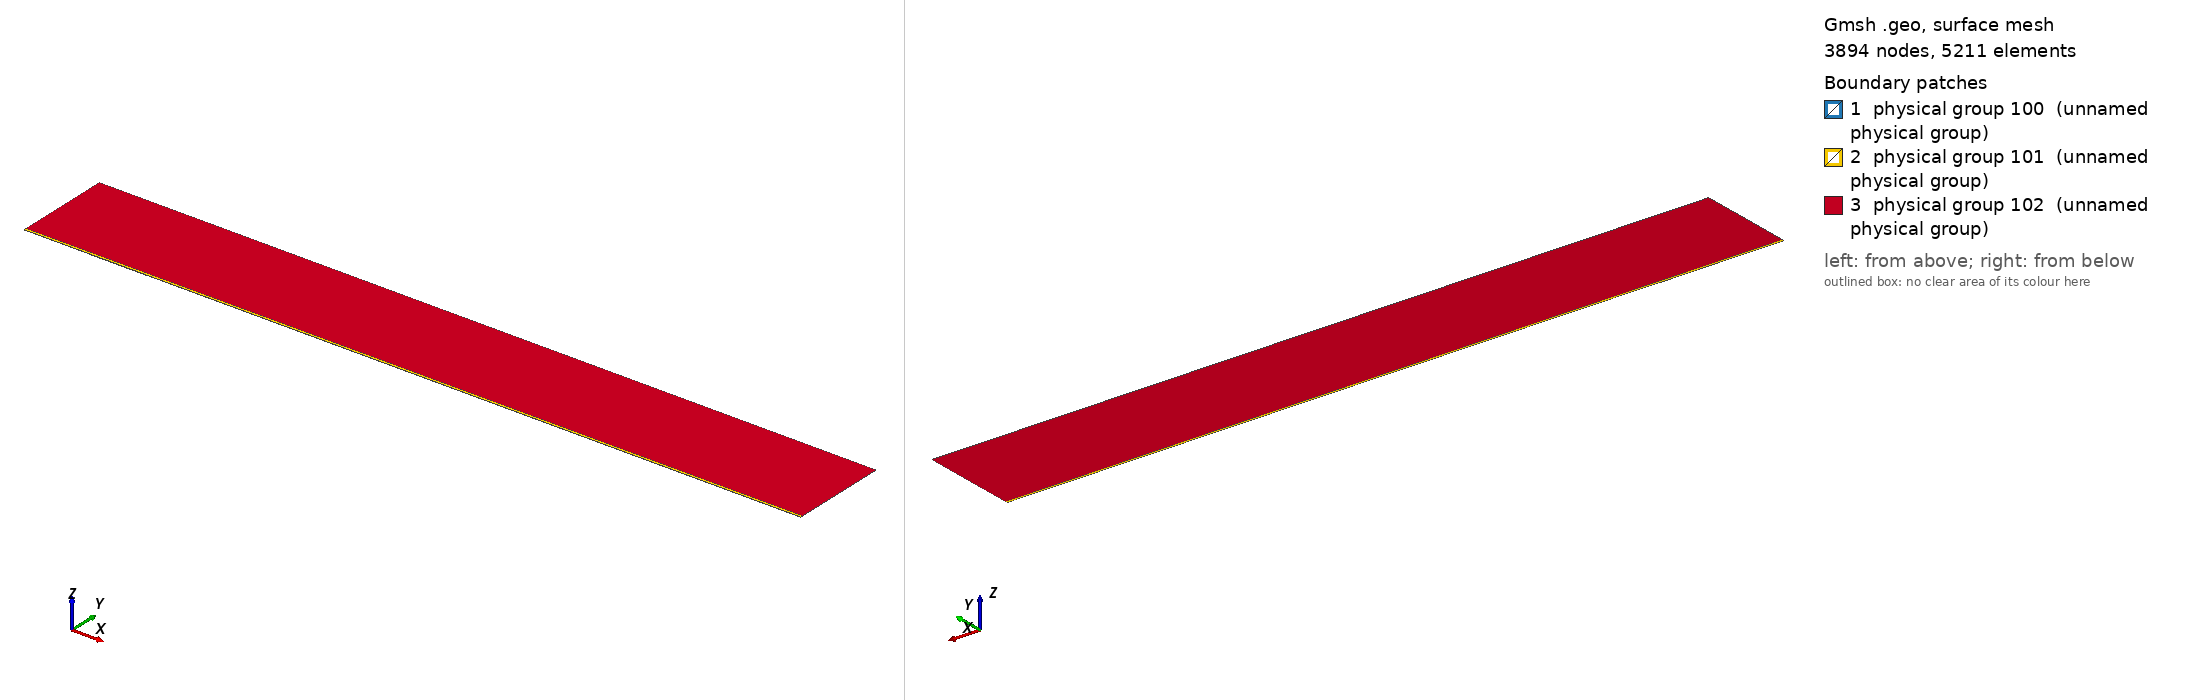

Gmsh geometry script, surface-meshed: 3894 nodes, 5211 surface elements. Boundary patches (legend numbers): 1 physical group 100 (unnamed physical group), 2 physical group 101 (unnamed physical group), 3 physical group 102 (unnamed physical group). Left view from above one corner, right view from below the opposite corner. Legend entries are the model's physical surfaces. The drawing asked Gmsh for element sizes between 1% and 20% of the model's largest extent; the script's own settings can give other sizes.

=== mesh.geo (drawn) ===
// Macro parameters
deltaStar = 1;
D = 0.5 * deltaStar; // depth of the gap 
W = 90 * deltaStar; // width of the gap
r = 16; // length of non-constant quads upstream and downstream of the gap
s = 8; // length of non-constant quads left and right inside the gap
BL = 0.25 * deltaStar; // height of the second layer of quad elements
BL_upper = 3.5 * deltaStar; // height of the third layer of quad elements
x0 = 100 * deltaStar; // x distance from inflow to gap
lengthOutflow = 1000 * deltaStar; // length after the gap
x3 = W + lengthOutflow; // last point of the domain
height = 150 * deltaStar; // height of the triangular region
triagHeightRegion_inflow = height - BL - BL_upper; // height of the triangular region

// Micro parameters
dx = 0.2; // dx of square elements near the leading and trailing edge of the gap (most resolution-demanding points in the domain)
dy = 1.25 * dx; 
size_triag_v_top = 64; // size of the elements in the upper triangular region

// All the value below are between 0 and 1. =1  means the elements are all equal in size. Avoid using values very close to 1, because we dividing by log(p) in the formula.
dy_in_v_right = 1.5; // heighest quad in the upper layer of quads, in the right part of the gap
dy_in_v_left = 1.75; // heighest quad in the upper layer of quads, in the left part of the gap

// fit (check the file scripts/fit_gmsh.py for more details)
p_in_v_left = 1.0335663036230878 - 1.0234149444433507/(W - 0.8098798097181781)^0.5991729377115732; // densitiy concentration of elements inside the gap, vertically, near the left wall.
p_in_v_right = 1.008073572191136 - 1.1471875292840257/(W - 1.2941255994826328)^0.7890392764815325; // densitiy concentration of elements inside the gap, vertically, near the right wall.
p_in_h_bottom = 0.9; // densitiy concentration of elements inside the gap, horizontally. 
p_in_h_top = 0.9; // densitiy concentration of elements inside the gap, horizontally. 

p_out_h = 0.5; // densitiy concentration of elements outside the gap, horizontally.
p_out_h_upper = 0.5; // densitiy concentration of elements outside the gap, horizontally on the upper layer of quads
p_out_v_inflow_dense = 0.8; // densitiy concentration of elements outside the gap, vertically, near the inflow and the gap
p_out_v_inflow_sparse = 0.99; // densitiy concentration of elements outside the gap, vertically, near the inflow and far from the gap
p_out_v_outflow_dense = 0.9; // densitiy concentration of elements outside the gap, vertically, near the outflow and the gap
p_out_v_outflow_sparse = 0.995; // densitiy concentration of elements outside the gap, vertically, near the outflow and far from the gap
p_triag_h_inflow = 0.8; // densitiy concentration of elements in the triangular region of the domain, horizontally.
p_triag_h_outflow = p_triag_h_inflow; // densitiy concentration of elements in the triangular region of the domain, horizontally.

enlarge_triag_inflow = 1.1; // heigher the value, larger the elements in the triangular region near the inflow
enlarge_triag_outflow = 1.1; // heigher the value, larger the elements in the triangular region near the outflow

// Automated parameters 
a_in_v_right = dx / (W / 2);
a_in_v_left = dx / (W / 2);
a_in_h_bottom = dy / (D / 2);
a_in_h_top = dx / (D / 2);
a_out_h = dx / BL;
a_out_v_inflow_dense = dx / r;
a_out_v_outflow_dense = dx / r;

// for the derivation of the formula, see file 20250123_gmshFormula.md in the docs folder
N_in_v_right = Ceil( Log (a_in_v_right / (1 - p_in_v_right + a_in_v_right * p_in_v_right)) / Log(p_in_v_right) );
N_in_v_left = Ceil( Log (a_in_v_left / (1 - p_in_v_left + a_in_v_left * p_in_v_left)) / Log(p_in_v_left) );
N_in_h_bottom = Ceil( Log (a_in_h_bottom / (1 - p_in_h_bottom + a_in_h_bottom * p_in_h_bottom)) / Log(p_in_h_bottom) );
N_in_h_top = Ceil( Log (a_in_h_top / (1 - p_in_h_top + a_in_h_top * p_in_h_top)) / Log(p_in_h_top) );
N_out_h = Ceil( Log (a_out_h / (1 - p_out_h + a_out_h * p_out_h)) / Log(p_out_h) ) + 1; // + 1 is to correct the fact that the distance is too small to properly approximate the dx length
N_out_v_inflow_dense = Ceil( Log (a_out_v_inflow_dense / (1 - p_out_v_inflow_dense + a_out_v_inflow_dense * p_out_v_inflow_dense)) / Log(p_out_v_inflow_dense) );
N_out_v_outflow_dense = Ceil( Log (a_out_v_outflow_dense / (1 - p_out_v_outflow_dense + a_out_v_outflow_dense * p_out_v_outflow_dense)) / Log(p_out_v_outflow_dense) );

p_for_a_out_v_inflow_sparse_computation = p_out_v_inflow_dense;
p_for_a_out_v_outflow_sparse_computation = (p_out_v_outflow_dense + p_out_v_outflow_dense) / 2;
a_out_v_inflow_sparse = r / (x0 - r) * (1 - p_for_a_out_v_inflow_sparse_computation) / (1 - p_for_a_out_v_inflow_sparse_computation^(N_out_v_inflow_dense + 1));
a_out_v_outflow_sparse = r / (lengthOutflow - r) * (1 - p_for_a_out_v_outflow_sparse_computation) / (1 - p_for_a_out_v_outflow_sparse_computation^(N_out_v_outflow_dense + 1));

N_out_v_inflow_sparse = Ceil( Log(a_out_v_inflow_sparse / (1 - p_out_v_inflow_sparse + a_out_v_inflow_sparse * p_out_v_inflow_sparse)) / Log(p_out_v_inflow_sparse) );
N_out_v_outflow_sparse = Ceil( Log(a_out_v_outflow_sparse / (1 - p_out_v_outflow_sparse + a_out_v_outflow_sparse * p_out_v_outflow_sparse)) / Log(p_out_v_outflow_sparse) );


// second layer of quads
a_out_h_upper = (BL) / (BL_upper) * (1 - p_out_h) / (1 - p_out_h^(N_out_h + 1));
N_out_h_upper = Ceil( Log(a_out_h_upper / (1 - p_out_h_upper + a_out_h_upper * p_out_h_upper)) / Log(p_out_h_upper) );

// ---------------------------
// for triangular region
// ---------------------------
a_triag_h_inflow = (BL_upper) / (triagHeightRegion_inflow) * (1 - p_out_h_upper) / (1 - p_out_h_upper^(N_out_h_upper + 1));
a_triag_h_outflow = a_triag_h_inflow;
N_triag_v_top = Ceil( (x3 + x0) / size_triag_v_top ); // we assume p_triag_v = 1, otherwise the formula is different
N_triag_h_inflow = Ceil( Log(a_triag_h_inflow / (1 - p_triag_h_inflow + a_triag_h_inflow * p_triag_h_inflow)) / Log(p_triag_h_inflow) );
N_triag_h_outflow = Ceil( Log(a_triag_h_outflow / (1 - p_triag_h_outflow + a_triag_h_outflow * p_triag_h_outflow)) / Log(p_triag_h_outflow) );
N_triag_h_inflow = Ceil( N_triag_h_inflow / enlarge_triag_inflow );
N_triag_h_outflow = Ceil( N_triag_h_outflow / enlarge_triag_outflow );

Point(1) = {-x0, 0, 0};
Point(2) = {0,0,0};
Point(3) = {0,-D,0};
Point(4) = {W,-D,0};
Point(5) = {W,0,0};
Point(6) = {x3,0,0};
Point(8) = {x3,height,0};
Point(7) = {x3,BL,0};
Point(9) = {-x0,height,0};
Point(10) = {-x0,BL,0};
Point(11) = {0,BL,0};
Point(12) = {W,BL,0};
Point(13) = {W/2,0,0};
Point(14) = {W/2,BL,0};
Point(15) = {0,-D/2,0};
Point(16) = {W/2,-D,0};
Point(17) = {W,-D/2,0};
Point(18) = {-r,0,0};
Point(19) = {-r,BL,0};
Point(20) = {W + r,0,0};
Point(21) = {W + r,BL,0};
Point(22) = {-x0,BL+BL_upper,0};
Point(23) = {-r,BL+BL_upper,0};
Point(24) = {W + r,BL+BL_upper,0};
Point(25) = {x3,BL+BL_upper,0};
Point(26) = {0,BL+BL_upper,0};
Point(27) = {W/2,BL+BL_upper,0};
Point(28) = {W,BL+BL_upper,0};

Line(1) = {1,18};
Line(2) = {2,15};
Line(3) = {3,16};
Line(4) = {4,17};
Line(5) = {5,20};
Line(6) = {6,7};
Line(7) = {7,25};
Line(8) = {8,9};
Line(9) = {9,22};
Line(10) = {10,19};
Line(11) = {10,1};
Line(12) = {11,14};
Line(13) = {12,21};
Line(14) = {2,13};
Line(15) = {15,3};
Line(16) = {16,4};
Line(17) = {17,5};
Line(18) = {13,5};
Line(19) = {14,12};
Line(20) = {18,2};
Line(21) = {20,6};
Line(22) = {21,7};
Line(23) = {19,11};
Line(24) = {22,10};
Line(25) = {25,8};
Line(26) = {25,24};
Line(27) = {22,23};
Line(30) = {23,26};
Line(31) = {26,27};
Line(32) = {27,28};
Line(33) = {28,24};

// outer quads
Curve Loop(1) = {5, 21, 6, -22, -13, -19, -12, -23, -10, 11, 1, 20, 14, 18};
Plane Surface(1) = {1};

// inside gap
Curve Loop(2) = {2, 15, 3, 16, 4, 17, -18, -14};
Plane Surface(2) = {2};

// triangular region
Curve Loop(3) = {-26, 25, 8, 9, 27, 30, 31,32,33};
Plane Surface(3) = {3};

// 3rd layer of quads
Curve Loop(4) = {-24, 27, 30, 31,32,33, -26,-7,-22,-13,-19,-12,-23,-10};

Plane Surface(4) = {4};


// This defines the surfaces that will be meshed with quad elements
Transfinite Surface {1} = {1, 6, 7, 10};
Transfinite Surface {2} = {3, 4, 5, 2}; // number '2' must match the number '2' of plane surface
Transfinite Surface {4} = {7, 25, 22, 10};

Transfinite Curve {18, 16, 19,32} = N_in_v_right Using Progression p_in_v_right;
Transfinite Curve {-14, -3, -12, -31} = N_in_v_left Using Progression p_in_v_left;

Transfinite Curve {15, -4} = N_in_h_bottom Using Progression p_in_h_bottom;
Transfinite Curve {-2, 17} = N_in_h_top Using Progression p_in_h_top;


Transfinite Curve {11, -6} = N_out_h Using Progression p_out_h;
Transfinite Curve {24, 28, 29, -7} = N_out_h_upper Using Progression p_out_h_upper;
Transfinite Curve {10, 1, 27} = N_out_v_inflow_sparse Using Progression p_out_v_inflow_sparse;
Transfinite Curve {20, 23, 30} = N_out_v_inflow_dense Using Progression p_out_v_inflow_dense;
Transfinite Curve {-21, -22, 26} = N_out_v_outflow_sparse Using Progression p_out_v_outflow_sparse;
Transfinite Curve {-5, -13,-33} = N_out_v_outflow_dense Using Progression p_out_v_outflow_dense;

Recombine Surface {1, 2, 4};

// for triangluar region
Transfinite Curve {8} = N_triag_v_top Using Progression 1;
Transfinite Curve {-25} = N_triag_h_outflow Using Progression p_triag_h_outflow;
Transfinite Curve {9} = N_triag_h_inflow Using Progression p_triag_h_inflow;


// defining boundary
Physical Curve(1) = {9,24,11}; // inlet
Physical Curve(2) = {7,25,6}; // outlet
Physical Curve(3) = {8}; // top
Physical Curve(4) = {1, 20, 2, 15, 3, 16, 4, 17, 5, 21}; // wall


Physical Surface(100) = {1};
Physical Surface(101) = {2, 4};
Physical Surface(102) = {3};
